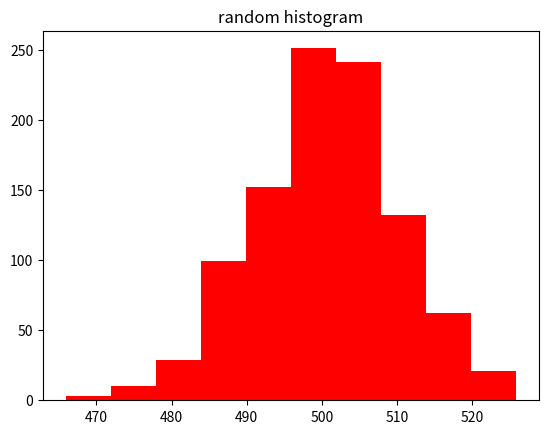

Source code (Python):

from matplotlib import pyplot as plt
import numpy as np

x = np.random.normal(500,10,1000)  #  loc,standard deviation,size(no of elements)

plt.hist(x, color = "red" )
plt.title("random histogram")

plt.show()
